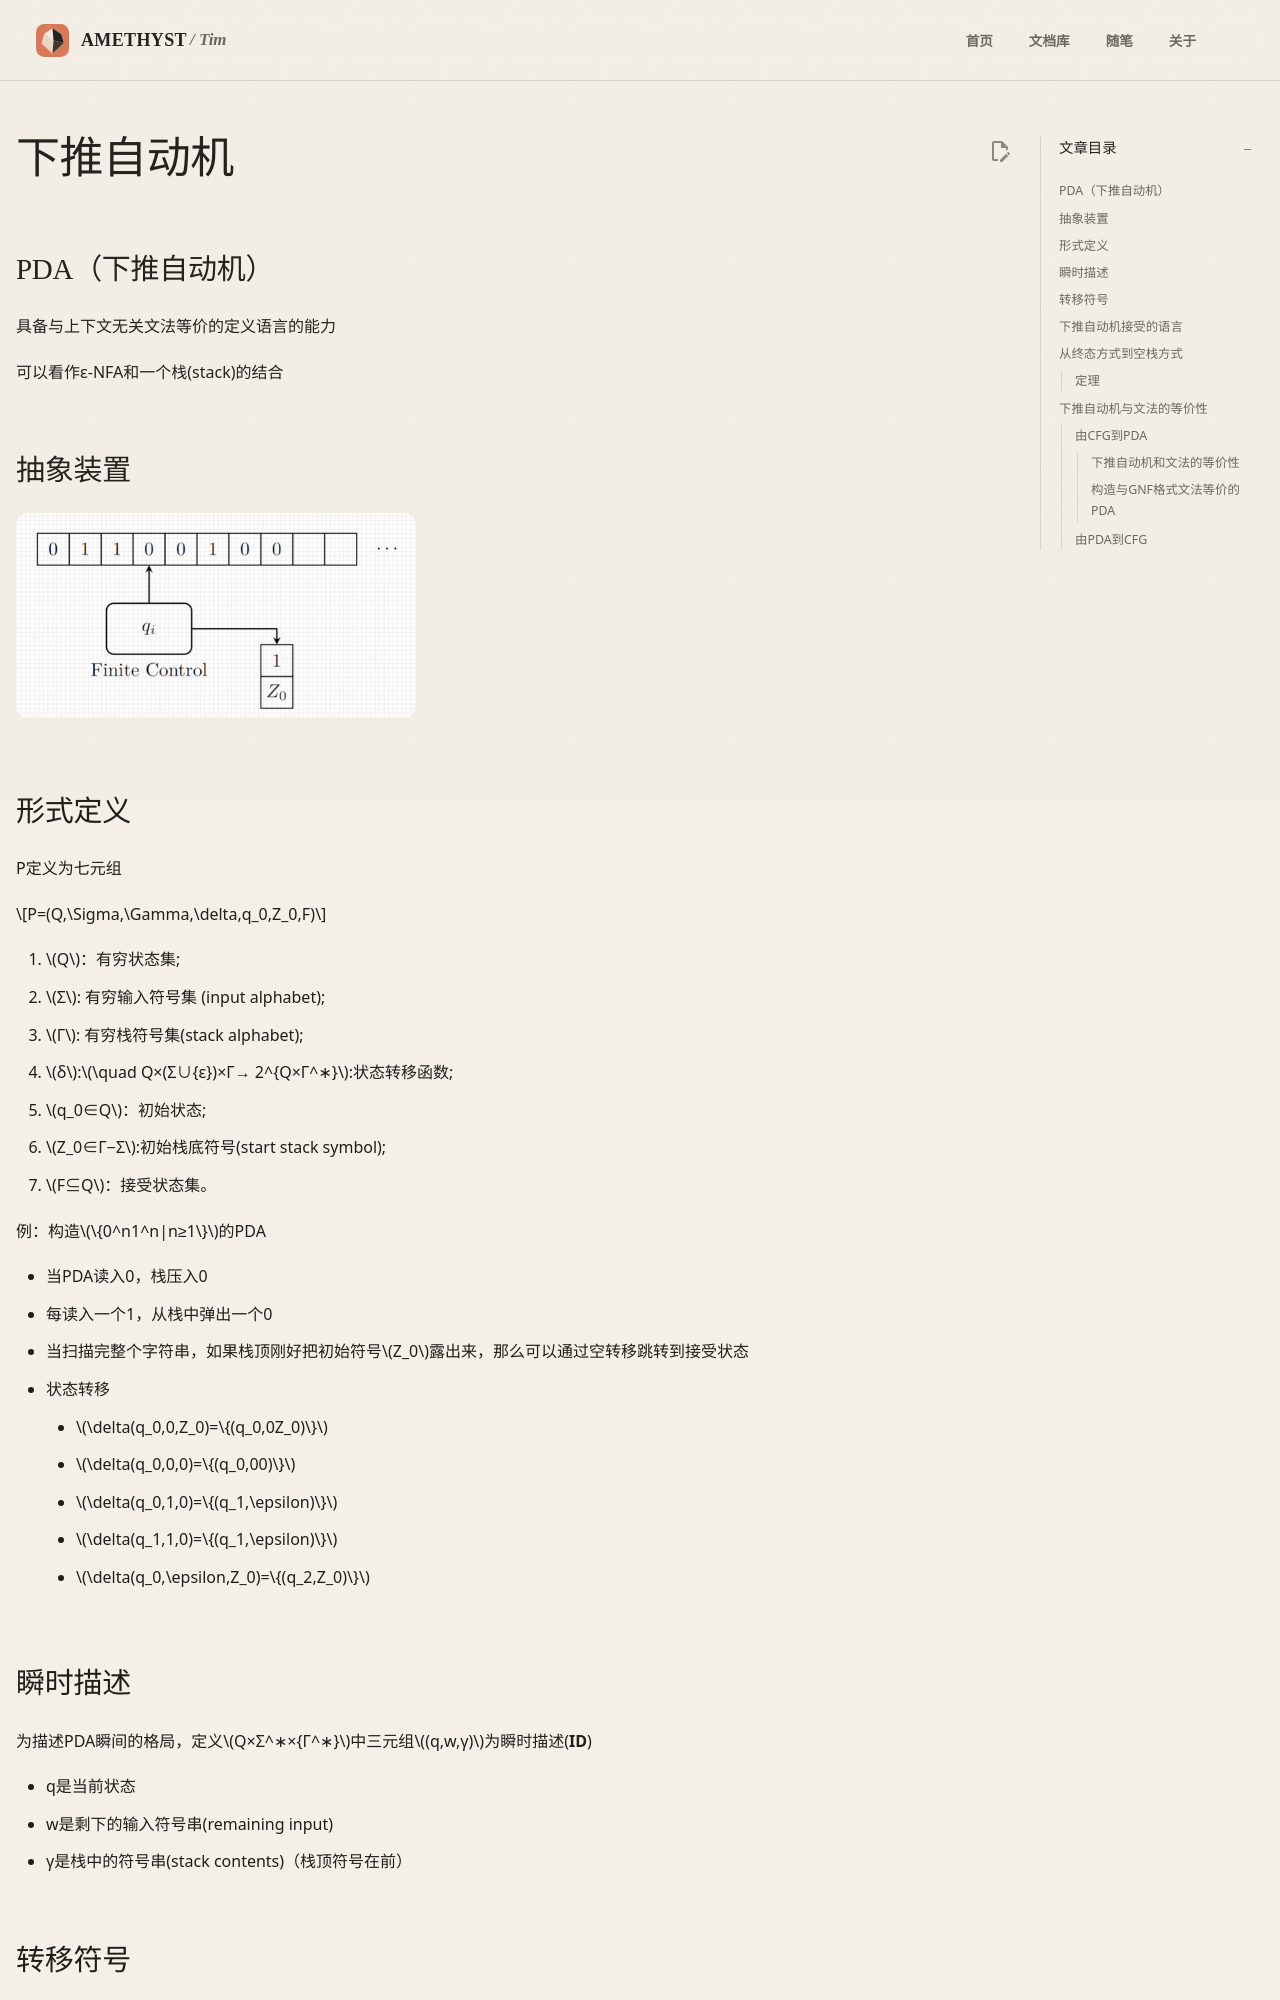

repository: AmethystTim/AmethystTim.github.io · page: 课程笔记/大二下/形式语言与自动机/下推自动机/index.html · generator: mkdocs

## PDA（下推自动机）

具备与上下文无关文法等价的定义语言的能力

可以看作ε-NFA和一个栈(stack)的结合

## 抽象装置

![img](xsyy10-1.png){width=400}

## 形式定义

P定义为七元组

$$P=(Q,\Sigma,\Gamma,\delta,q_0,Z_0,F)$$

1. $Q$：有穷状态集;
2. $Σ$: 有穷输入符号集 (input alphabet);
3. $Γ$: 有穷栈符号集(stack alphabet);
4. $δ$:$\quad Q×(Σ∪{ε})×Γ→ 2^{Q×Γ^∗}$:状态转移函数;
5. $q_0∈Q$：初始状态;
6. $Z_0∈Γ−Σ$:初始栈底符号(start stack symbol);
7. $F⊆Q$：接受状态集。

例：构造$\{0^n1^n|n≥1\}$的PDA

- 当PDA读入0，栈压入0
- 每读入一个1，从栈中弹出一个0
- 当扫描完整个字符串，如果栈顶刚好把初始符号$Z_0$露出来，那么可以通过空转移跳转到接受状态
- 状态转移
    - $\delta(q_0,0,Z_0)=\{(q_0,0Z_0)\}$
    - $\delta(q_0,0,0)=\{(q_0,00)\}$
    - $\delta(q_0,1,0)=\{(q_1,\epsilon)\}$
    - $\delta(q_1,1,0)=\{(q_1,\epsilon)\}$
    - $\delta(q_0,\epsilon,Z_0)=\{(q_2,Z_0)\}$

## 瞬时描述

为描述PDA瞬间的格局，定义$Q×Σ^∗×{Γ^∗}$中三元组$(q,w,γ)$为瞬时描述(**ID**)

- q是当前状态
- w是剩下的输入符号串(remaining input)
- γ是栈中的符号串(stack contents)（栈顶符号在前）
